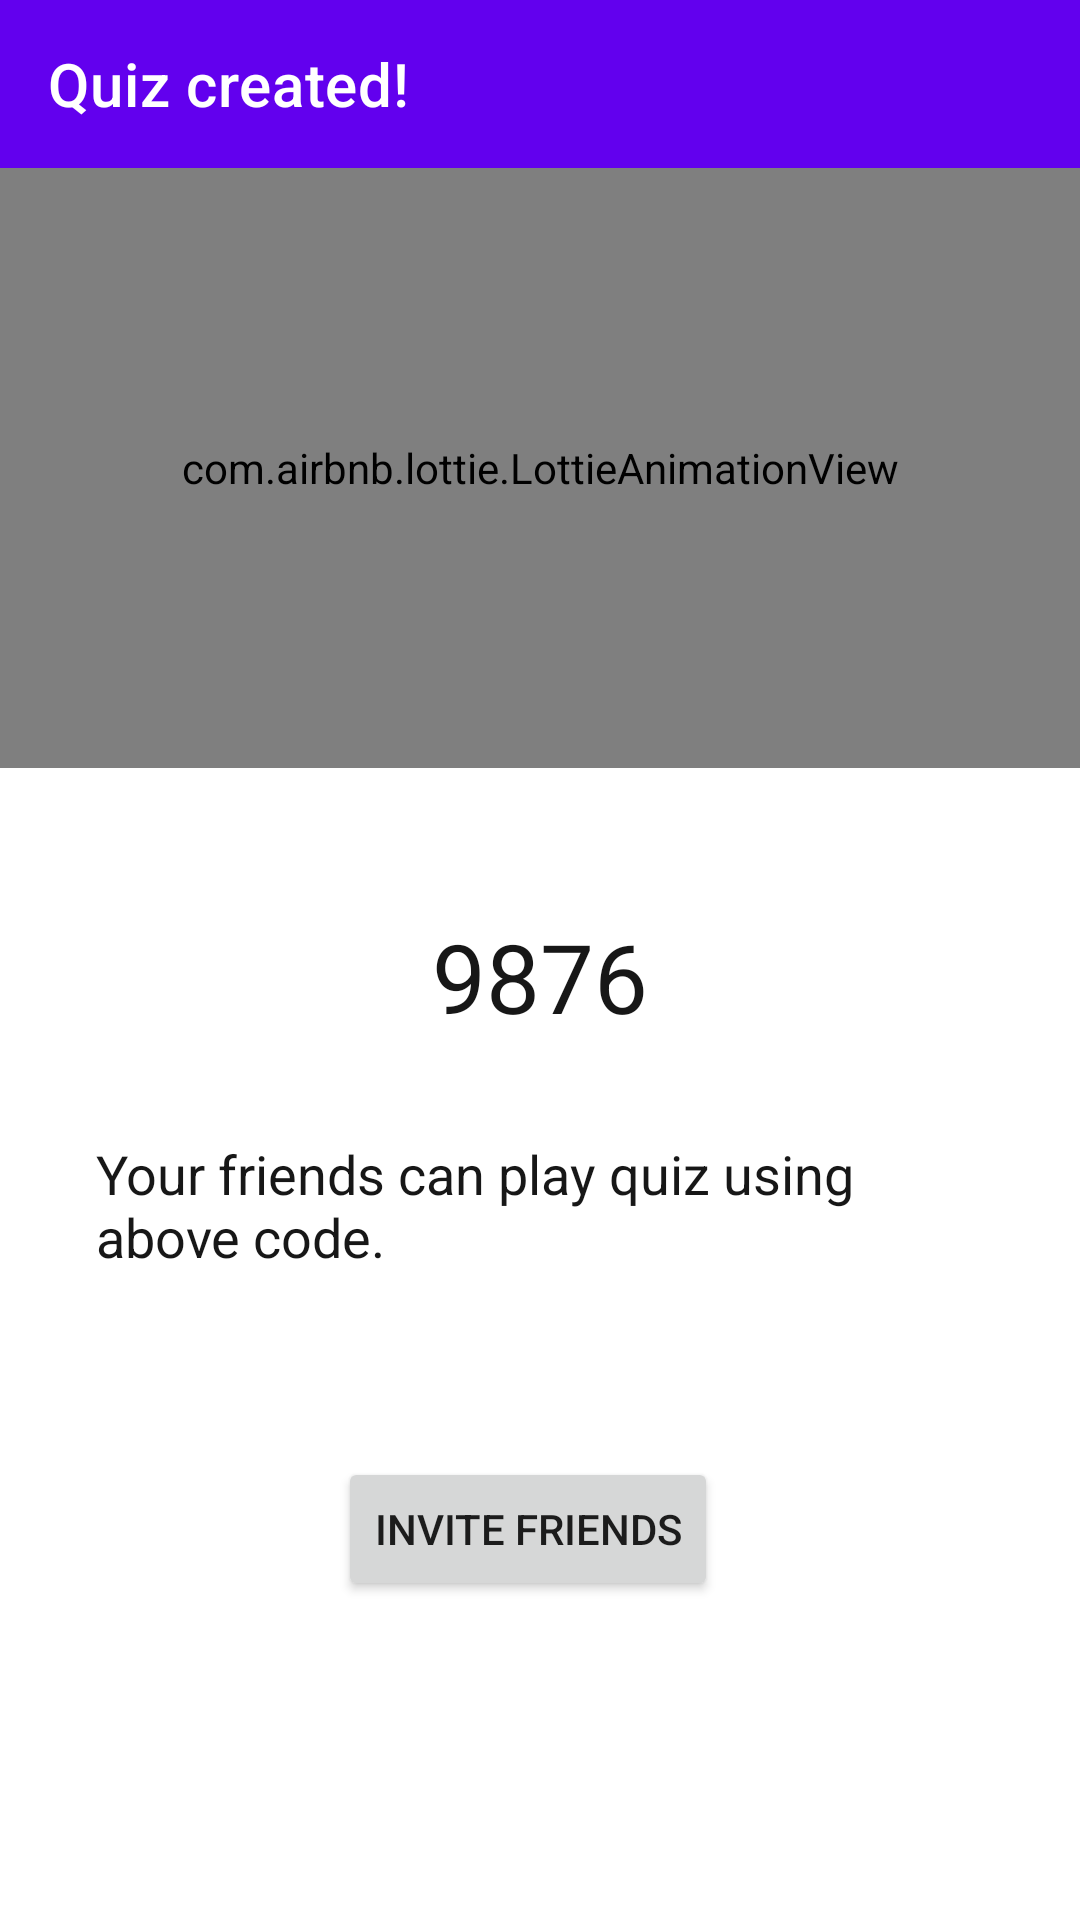

The Android layout XML behind this screen, and the referenced resources:
<!-- AndroidManifest.xml: application theme Theme.MaterialComponents.Light.NoActionBar -->
<!-- res/layout/fragment_quiz_share.xml -->
<?xml version="1.0" encoding="utf-8"?>
<androidx.constraintlayout.widget.ConstraintLayout xmlns:android="http://schemas.android.com/apk/res/android"
    xmlns:app="http://schemas.android.com/apk/res-auto"
    xmlns:tools="http://schemas.android.com/tools"
    android:id="@+id/frameLayout6"
    android:layout_width="match_parent"
    android:layout_height="match_parent"
    tools:context=".fragments.createQuiz.QuizShareFragment">

    <com.google.android.material.appbar.AppBarLayout
        android:id="@+id/appBarLayout4"
        android:layout_width="match_parent"
        android:layout_height="wrap_content"
        app:layout_constraintEnd_toEndOf="parent"
        app:layout_constraintStart_toStartOf="parent"
        app:layout_constraintTop_toTopOf="parent">

        <com.google.android.material.appbar.MaterialToolbar
            android:layout_width="match_parent"
            android:layout_height="wrap_content"
            app:title="Quiz created!"
            app:titleTextColor="@color/white" />
    </com.google.android.material.appbar.AppBarLayout>

    <com.airbnb.lottie.LottieAnimationView
        android:id="@+id/lottieAnimationView"
        android:layout_width="0dp"
        android:layout_height="200dp"
        app:layout_constraintEnd_toEndOf="parent"
        app:layout_constraintHorizontal_bias="0.5"
        app:layout_constraintStart_toStartOf="parent"
        app:layout_constraintTop_toBottomOf="@+id/appBarLayout4"
        app:lottie_autoPlay="true"
        app:lottie_loop="true"
        app:lottie_rawRes="@raw/quiz" />

    <TextView
        android:id="@+id/tvQuizCodeShare"
        android:layout_width="wrap_content"
        android:layout_height="wrap_content"
        android:layout_marginTop="16dp"
        android:padding="32dp"
        android:text="9876"
        android:textColor="@color/matteBlack"
        android:textSize="32sp"
        app:layout_constraintEnd_toEndOf="parent"
        app:layout_constraintHorizontal_bias="0.5"
        app:layout_constraintStart_toStartOf="parent"
        app:layout_constraintTop_toBottomOf="@+id/lottieAnimationView" />

    <Button
        android:id="@+id/btnInviteFriends"
        android:layout_width="wrap_content"
        android:layout_height="wrap_content"
        android:layout_marginStart="8dp"
        android:layout_marginEnd="16dp"
        android:text="Invite Friends"
        app:layout_constraintBottom_toBottomOf="parent"
        app:layout_constraintEnd_toEndOf="parent"
        app:layout_constraintHorizontal_bias="0.5"
        app:layout_constraintStart_toStartOf="parent"
        app:layout_constraintTop_toBottomOf="@+id/tvQuizCodeShare" />

    <TextView
        android:id="@+id/textView5"
        android:layout_width="0dp"
        android:layout_height="wrap_content"
        android:layout_marginStart="32dp"
        android:layout_marginEnd="32dp"
        android:text="Your friends can play quiz using above code."
        android:textColor="@color/matteBlack"
        android:textSize="18sp"
        app:layout_constraintEnd_toEndOf="parent"
        app:layout_constraintHorizontal_bias="0.5"
        app:layout_constraintStart_toStartOf="parent"
        app:layout_constraintTop_toBottomOf="@+id/tvQuizCodeShare" />


</androidx.constraintlayout.widget.ConstraintLayout>
<!-- resources referenced by this layout -->
<resources>
  <color name="matteBlack">#FF171717</color>
  <color name="white">#FFFFFFFF</color>
</resources>
